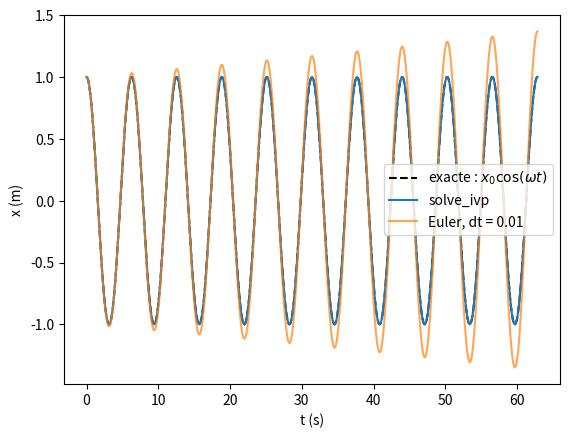
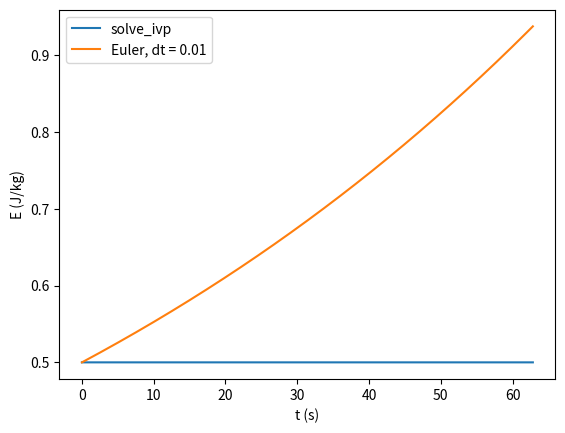

Write Python code to recreate these figures, in order.
"""Niveau 3 : oscillateur harmonique  x'' = -omega^2 x
Passage d'une équation d'ordre 2 à un système d'ordre 1, résolu avec
solve_ivp puis avec Euler, et contrôle par l'énergie."""
import numpy as np
import matplotlib.pyplot as plt
from scipy.integrate import solve_ivp

# ---------- Paramètres ----------
omega = 1.0              # pulsation propre (rad/s)
x0 = 1.0                 # position initiale
v0 = 0.0                 # vitesse initiale
T0 = 2 * np.pi / omega   # période théorique
t_fin = 10 * T0          # on simule 10 périodes


# ---------- 1. Le système d'ordre 1 ----------
# Y = [x, v]  et  dY/dt = [v, -omega^2 x]
def f(t, Y):
    x, v = Y
    dx_dt = v
    dv_dt = -omega**2 * x
    return [dx_dt, dv_dt]


# ---------- 2. Résolution avec solve_ivp ----------
t = np.linspace(0, t_fin, 2000)
sol = solve_ivp(f, (0, t_fin), [x0, v0], t_eval=t, rtol=1e-9, atol=1e-9)
x = sol.y[0]
v = sol.y[1]
E = 0.5 * v**2 + 0.5 * omega**2 * x**2


# ---------- 3. Même système avec Euler (fait à la main) ----------
dt = 0.01
n = int(round(t_fin / dt))
t_e = np.linspace(0, n * dt, n + 1)
x_e = np.zeros(n + 1)
v_e = np.zeros(n + 1)
x_e[0] = x0
v_e[0] = v0
for i in range(n):
    dx_dt, dv_dt = f(t_e[i], [x_e[i], v_e[i]])   # on réutilise la même f
    x_e[i + 1] = x_e[i] + dt * dx_dt
    v_e[i + 1] = v_e[i] + dt * dv_dt
E_e = 0.5 * v_e**2 + 0.5 * omega**2 * x_e**2


# ---------- 4. Vérifications chiffrées ----------
x_exact = x0 * np.cos(omega * t)
print("Écart max solve_ivp / solution exacte :", np.max(np.abs(x - x_exact)))
print("solve_ivp : E_fin / E_0 =", E[-1] / E[0])
print("Euler     : E_fin / E_0 =", E_e[-1] / E_e[0])


# ---------- 5. Graphiques ----------
plt.figure()
plt.plot(t, x_exact, "k--", label="exacte : $x_0\\cos(\\omega t)$")
plt.plot(t, x, label="solve_ivp")
plt.plot(t_e, x_e, label="Euler, dt = 0.01", alpha=0.7)
plt.xlabel("t (s)")
plt.ylabel("x (m)")
plt.legend()

plt.figure()
plt.plot(t, E, label="solve_ivp")
plt.plot(t_e, E_e, label="Euler, dt = 0.01")
plt.xlabel("t (s)")
plt.ylabel("E (J/kg)")
plt.legend()

plt.show()
